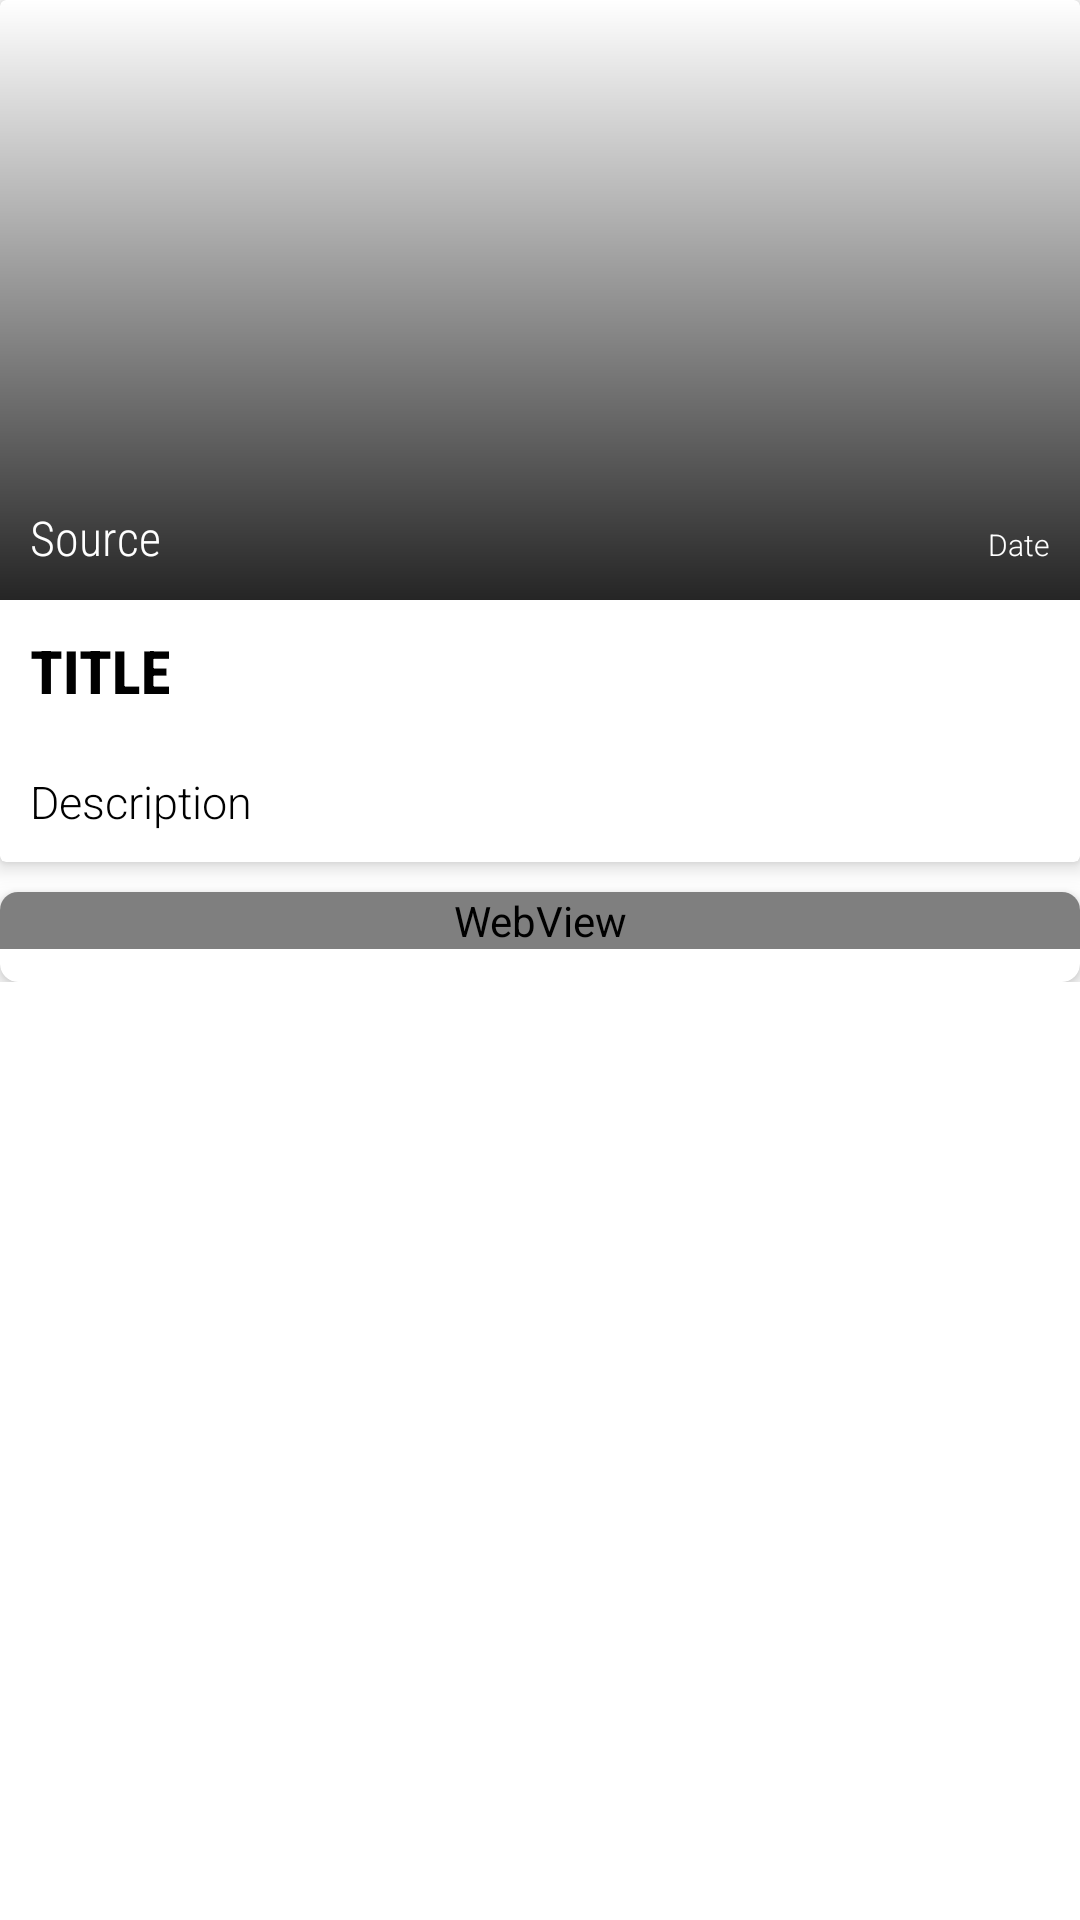

Reconstruct the res/layout file that produces this screen, plus the resources it refers to.
<!-- AndroidManifest.xml: application theme Theme.NewsAppV2 -->
<!-- res/layout/activity_details.xml -->
<?xml version="1.0" encoding="utf-8"?>
<LinearLayout xmlns:android="http://schemas.android.com/apk/res/android"
    xmlns:app="http://schemas.android.com/apk/res-auto"
    xmlns:tools="http://schemas.android.com/tools"
    android:layout_width="match_parent"
    android:layout_height="match_parent"
    android:orientation="vertical"
    tools:context=".Details">

    <ScrollView
        android:layout_width="match_parent"
        android:layout_height="match_parent">
        
        <LinearLayout
            android:layout_width="match_parent"
            android:layout_height="wrap_content"
            android:orientation="vertical">


    <androidx.cardview.widget.CardView
        android:id="@+id/cardView"
        android:layout_width="match_parent"
        android:layout_height="wrap_content"
        app:cardElevation="4dp">

        <LinearLayout
            android:layout_width="match_parent"
            android:layout_height="wrap_content"
            android:orientation="vertical">



        <FrameLayout
            android:layout_width="match_parent"
            android:layout_height="200dp">

            <ProgressBar
                android:layout_width="30dp"
                android:layout_height="30dp"
                android:layout_gravity="center"
                android:id="@+id/loader"/>

            <ImageView
                android:id="@+id/imageView"
                android:layout_width="match_parent"
                android:layout_height="match_parent"
                android:scaleType="centerCrop"
                android:src="@drawable/d_t" />

            <ImageView
                android:layout_width="match_parent"
                android:layout_height="match_parent"
                android:background="@drawable/gradient"/>

            <LinearLayout
                android:layout_width="match_parent"
                android:layout_height="wrap_content"
                android:layout_gravity="bottom"
                android:padding="10dp"
                android:orientation="horizontal">

                <TextView
                    android:id="@+id/tvSource"
                    android:layout_width="wrap_content"
                    android:layout_height="wrap_content"
                    android:text="Source"
                    android:textSize="16dp"
                    android:fontFamily="sans-serif-condensed-light"
                    android:textColor="@color/white"/>

                <TextView
                    android:id="@+id/tvDate"
                    android:layout_width="match_parent"
                    android:layout_height="wrap_content"
                    android:gravity="right"
                    android:text="Date"
                    android:textSize="10dp"
                    android:fontFamily="sans-serif-light"
                    android:textColor="@color/white"/>

            </LinearLayout>

        </FrameLayout>

            <TextView
                android:id="@+id/tvTitle"
                android:layout_width="wrap_content"
                android:layout_height="wrap_content"
                android:text="TITLE"
                android:padding="10dp"
                android:textSize="20dp"
                android:textStyle="bold"
                android:fontFamily="sans-serif-condensed-medium"
                android:textColor="@color/black"/>

            <TextView
                android:id="@+id/tvDesc"
                android:layout_width="match_parent"
                android:layout_height="wrap_content"
                android:text="Description"
                android:textSize="15dp"
                android:padding="10dp"
                android:fontFamily="sans-serif-light"
                android:textColor="@color/black"/>

        </LinearLayout>

    </androidx.cardview.widget.CardView>

    <androidx.cardview.widget.CardView
        android:layout_width="match_parent"
        android:layout_height="match_parent"
        app:cardElevation="4dp"
        app:cardCornerRadius="6dp"
        android:layout_marginTop="10dp">

        <ProgressBar
            android:layout_width="30dp"
            android:layout_height="30dp"
            android:layout_gravity="center"
            android:id="@+id/loaderWebView"/>

        <WebView
            android:id="@+id/webView"
            android:layout_width="match_parent"
            android:layout_height="match_parent" />


    </androidx.cardview.widget.CardView>
        </LinearLayout>
    </ScrollView>

</LinearLayout>
<!-- resources referenced by this layout -->
<resources>
  <color name="black">#FF000000</color>
  <color name="white">#FFFFFFFF</color>
  <!-- drawable gradient (drawable) -->
  <?xml version="1.0" encoding="utf-8"?>
  <shape xmlns:android="http://schemas.android.com/apk/res/android">
  
      <gradient android:endColor="#DA000000" android:angle="-90"/>
  
  
  
  
  </shape>
  <style name="Theme.NewsAppV2" parent="Theme.MaterialComponents.DayNight.NoActionBar">
          
          <item name="colorPrimary">@color/purple_500</item>
          <item name="colorPrimaryVariant">@color/purple_700</item>
          <item name="colorOnPrimary">@color/white</item>
          
          <item name="colorSecondary">@color/teal_200</item>
          <item name="colorSecondaryVariant">@color/teal_700</item>
          <item name="colorOnSecondary">@color/black</item>
          
          <item name="android:statusBarColor" tools:targetApi="l">?attr/colorPrimaryVariant</item>
          
  
          <item name="android:windowDisablePreview">true</item>
      </style>
  <color name="purple_500">#FF6200EE</color>
  <color name="purple_700">#FF3700B3</color>
  <color name="teal_200">#FF03DAC5</color>
  <color name="teal_700">#FF018786</color>
</resources>
